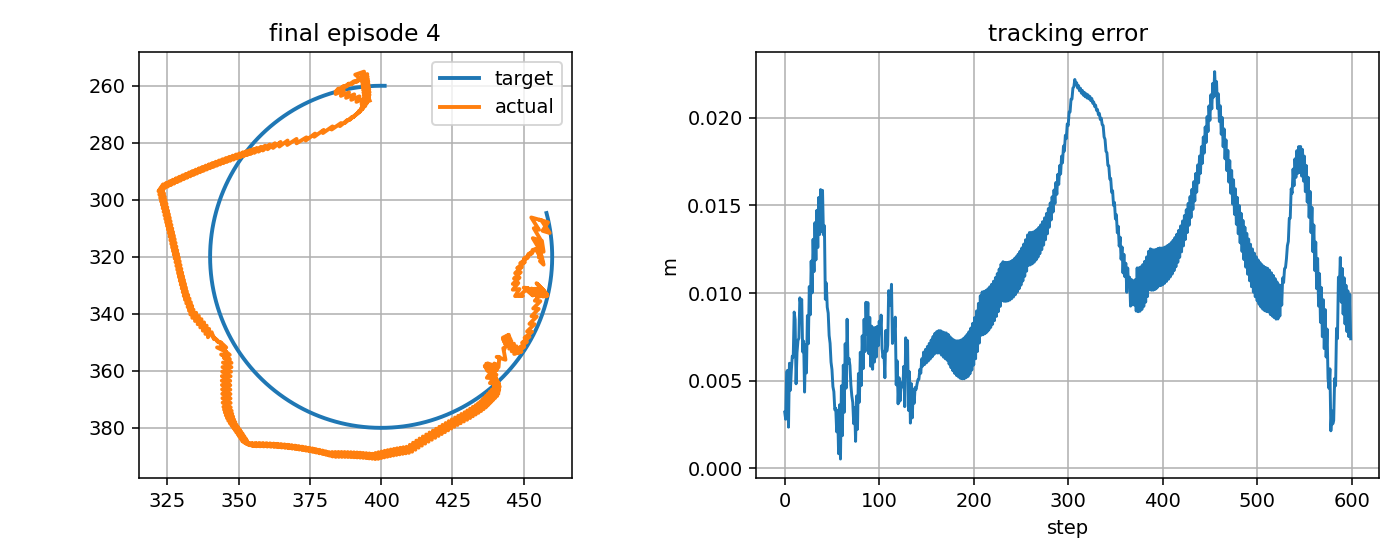

The data file committed next to this chart (first rows):
step, t, x_target_px, y_target_px, x_ee_px, y_ee_px, q1, q2, dq1, dq2, tau1, tau2, tau_pd1, tau_pd2, reward, ee_error_px, ee_error_m, q_error_norm, dq_error_norm, action_norm, action_saturation, tau_total_norm, tau_residual_norm, q_abs_max
0, 12.03, 458, 304.7, 456, 307.1, -2.034, 1.804, -0.8654, 1.667, -2.357, 4.504, -0.8761, 2.692, 0.801, 3.199, 0.003199, 0.02825, 1.694, 0.4681, 0.0, 5.083, 2.34, 2.034
1, 12.05, 458.1, 305.1, 458.5, 307.9, -2.02, 1.804, 0.8012, 0.0, 3.396, -7.925, 8.296, -11.48, 0.8591, 2.79, 0.00279, 0.02075, 0.8269, 1.211, 0.0, 8.622, 6.055, 2.02
2, 12.07, 458.3, 305.6, 456.6, 310.9, -2.035, 1.832, -0.8654, 1.667, -8.354, 1.888, -8.855, 1.983, 0.7211, 5.498, 0.005498, 0.04759, 1.692, 0.1021, 0.0, 8.564, 0.5105, 2.035
3, 12.08, 458.4, 306.1, 459.1, 311.6, -2.021, 1.832, 0.8012, 0.0, 3.376, -8.68, 8.328, -12.19, 0.7346, 5.585, 0.005585, 0.04146, 0.8288, 1.214, 0.5, 9.314, 6.07, 2.021
4, 12.1, 458.5, 306.6, 456.2, 307.2, -2.032, 1.804, -0.6608, -1.667, -7.442, -0.946, -8.825, 1.274, 0.964, 2.339, 0.002339, 0.0167, 1.994, 0.5231, 0.0, 7.502, 2.615, 2.032
5, 12.12, 458.6, 307.1, 452.7, 306.2, -2.051, 1.804, -1.104, 0.0, 7.644, 19.77, 6.176, 15.7, 0.6666, 5.991, 0.005991, 0.03238, 1.124, 0.8643, 0.0, 21.19, 4.322, 2.051
6, 12.13, 458.7, 307.6, 455.3, 310.5, -2.041, 1.832, 0.5627, 1.667, 10.6, 6.557, 11.26, 2.493, 0.833, 4.451, 0.004451, 0.03794, 1.557, 0.8234, 0.0, 12.46, 4.117, 2.041
7, 12.15, 458.8, 308.1, 453.5, 310, -2.051, 1.832, -0.5682, 0.0, -10.73, -8.793, -5.746, -11.67, 0.7167, 5.594, 0.005594, 0.04174, 0.6054, 1.152, 0.5, 13.87, 5.759, 2.051
8, 12.17, 458.9, 308.6, 456.1, 314.3, -2.041, 1.86, 0.5744, 1.667, 4.896, 4.135, 5.893, 1.787, 0.7151, 6.4, 0.0064, 0.05583, 1.561, 0.5102, 0.0, 6.409, 2.551, 2.041
9, 12.18, 459, 309, 455, 314, -2.047, 1.86, -0.351, 0.0, -10.87, -12.26, -5.882, -12.38, 0.7167, 6.338, 0.006338, 0.05523, 0.4091, 0.9984, 0.5, 16.39, 4.992, 2.047
10, 12.2, 459.1, 309.5, 456.4, 318, -2.043, 1.888, 0.2436, 1.667, 2.017, 2.804, 3.572, 1.083, 0.5751, 8.914, 0.008914, 0.07564, 1.47, 0.464, 0.0, 3.454, 2.32, 2.043
11, 12.22, 459.2, 310, 457, 318.2, -2.04, 1.888, 0.1808, 0.0, -7.523, -14.04, -2.526, -13.09, 0.6336, 8.477, 0.008477, 0.07124, 0.2873, 1.017, 0.5, 15.93, 5.087, 2.04
12, 12.23, 459.2, 310.5, 456.4, 314.4, -2.04, 1.86, 0.01516, -1.667, -2.012, -0.1374, -2.019, 0.3784, 0.8768, 4.816, 0.004816, 0.04201, 1.886, 0.1032, 0.0, 2.016, 0.5158, 2.04
13, 12.25, 459.3, 311, 453.2, 313.5, -2.057, 1.86, -1.03, 0.0, 2.415, 17.19, -0.3879, 14.81, 0.6821, 6.595, 0.006595, 0.04995, 1.045, 0.7348, 0.0, 17.35, 3.674, 2.057
14, 12.27, 459.4, 311.5, 455.8, 317.9, -2.046, 1.888, 0.6371, 1.667, 9.555, 4.561, 10.66, 1.605, 0.6771, 7.281, 0.007281, 0.06313, 1.584, 0.6312, 0.0, 10.59, 3.156, 2.046
15, 12.28, 459.5, 312, 454.4, 317.4, -2.054, 1.888, -0.479, 0.0, -11.38, -13.55, -6.394, -12.56, 0.666, 7.427, 0.007427, 0.06371, 0.5187, 1.017, 0.5, 17.7, 5.086, 2.054
16, 12.3, 459.5, 312.5, 456.6, 321.8, -2.045, 1.916, 0.5528, 1.667, 3.523, 2.705, 5.04, 0.9024, 0.5461, 9.726, 0.009726, 0.08164, 1.552, 0.4711, 0.0, 4.442, 2.356, 2.045
17, 12.32, 459.6, 313, 455.7, 321.5, -2.05, 1.916, -0.3089, 0.0, -10.61, -16.51, -5.62, -13.27, 0.5857, 9.343, 0.009343, 0.07989, 0.371, 1.191, 0.5, 19.63, 5.954, 2.05
18, 12.33, 459.6, 313.5, 457, 322.7, -2.044, 1.922, 0.3944, 0.3835, 1.745, 1.392, 3.167, 0.1994, 0.5927, 9.632, 0.009632, 0.08018, 0.4374, 0.3711, 0.0, 2.232, 1.856, 2.044
19, 12.35, 459.7, 314, 456.3, 319.7, -2.045, 1.901, -0.1015, -1.283, -5.204, -6.044, -4.117, -2.958, 0.777, 6.64, 0.00664, 0.05729, 1.508, 0.6544, 0.0, 7.976, 3.272, 2.045
20, 12.37, 459.7, 314.5, 455.3, 320.2, -2.051, 1.907, -0.3666, 0.3835, 2.611, 13.02, 0.8834, 11.25, 0.6837, 7.254, 0.007254, 0.06241, 0.388, 0.4949, 0.0, 13.28, 2.474, 2.051
21, 12.38, 459.8, 315, 456.4, 317.8, -2.043, 1.886, 0.5238, -1.283, 1.653, -0.6644, 3.737, -2.171, 0.8752, 4.344, 0.004344, 0.03645, 1.599, 0.5144, 0.0, 1.781, 2.572, 2.043
22, 12.4, 459.8, 315.5, 453.1, 317.6, -2.062, 1.892, -1.143, 0.3835, -3.967, 14.65, -5.501, 12.04, 0.6502, 7.036, 0.007036, 0.05162, 1.139, 0.6057, 0.0, 15.18, 3.028, 2.062
23, 12.42, 459.9, 316, 454.6, 317.2, -2.053, 1.885, 0.5238, -0.3861, 10.37, 1.464, 11.83, -1.384, 0.8013, 5.437, 0.005437, 0.03836, 0.8144, 0.64, 0.0, 10.48, 3.2, 2.053
24, 12.43, 459.9, 316.5, 451.6, 319.1, -2.072, 1.907, -1.143, 1.281, -5.655, 7.5, -5.168, 5.131, 0.572, 8.712, 0.008712, 0.06394, 1.544, 0.4838, 0.0, 9.393, 2.419, 2.072
25, 12.45, 459.9, 317, 453, 318.7, -2.063, 1.9, 0.5238, -0.3861, 8.893, -5.738, 12.17, -8.816, 0.7226, 7.104, 0.007104, 0.05063, 0.8161, 0.8988, 0.0, 10.58, 4.494, 2.063
26, 12.47, 459.9, 317.5, 450.1, 320.7, -2.082, 1.922, -1.143, 1.281, -5.277, 7.389, -4.834, 4.877, 0.5017, 10.37, 0.01037, 0.07619, 1.542, 0.5103, 0.0, 9.08, 2.551, 2.082
27, 12.48, 460, 318, 451.5, 320.2, -2.074, 1.915, 0.5238, -0.3861, 9.322, -5.982, 12.5, -9.07, 0.6545, 8.756, 0.008756, 0.06285, 0.8177, 0.8863, 0.0, 11.08, 4.432, 2.074
28, 12.5, 460, 318.5, 448.8, 322.3, -2.092, 1.937, -1.07, 1.281, -4.916, 7.265, -4.503, 4.623, 0.4431, 11.83, 0.01183, 0.08743, 1.488, 0.5348, 0.0, 8.772, 2.674, 2.092
29, 12.52, 460, 319, 450.4, 321.9, -2.082, 1.93, 0.5966, -0.3861, 8.88, -6.212, 12.06, -9.323, 0.6055, 10.01, 0.01001, 0.07306, 0.8695, 0.8897, 0.0, 10.84, 4.448, 2.082
30, 12.53, 460, 319.5, 447.7, 324, -2.099, 1.952, -1.062, 1.281, -5.362, 7.085, -4.989, 4.37, 0.3895, 13.07, 0.01307, 0.09756, 1.481, 0.5482, 0.0, 8.886, 2.741, 2.099
31, 12.55, 460.0, 320, 449.4, 323.5, -2.089, 1.945, 0.6045, -0.3861, 9.026, -6.465, 12.22, -9.576, 0.5545, 11.22, 0.01122, 0.08303, 0.8768, 0.8913, 0.0, 11.1, 4.457, 2.089
32, 12.57, 460, 320.5, 447, 325.7, -2.105, 1.966, -0.951, 1.281, -5.174, 6.878, -4.838, 4.117, 0.3529, 14.02, 0.01402, 0.1061, 1.404, 0.5563, 0.0, 8.607, 2.782, 2.105
33, 12.58, 460, 321, 449, 325.4, -2.093, 1.96, 0.7157, -0.3861, 8.022, -6.774, 11.27, -9.829, 0.5308, 11.89, 0.01189, 0.09013, 0.9613, 0.8913, 0.0, 10.5, 4.456, 2.093
34, 12.6, 460, 321.5, 446.6, 327.6, -2.109, 1.981, -0.951, 1.281, -6.142, 6.625, -5.856, 3.865, 0.3209, 14.73, 0.01473, 0.1133, 1.402, 0.5549, 0.0, 9.034, 2.775, 2.109
35, 12.62, 460, 322, 448.5, 327.3, -2.097, 1.975, 0.7157, -0.3861, 7.992, -7.1, 11.36, -10.08, 0.4994, 12.6, 0.0126, 0.09732, 0.963, 0.8993, 0.0, 10.69, 4.497, 2.097
36, 12.63, 459.9, 322.5, 446.2, 329.5, -2.113, 1.996, -0.951, 1.281, -6.008, 6.23, -5.765, 3.613, -0.7116, 15.46, 0.01546, 0.1206, 1.401, 0.5257, 0.0, 8.655, 2.628, 2.113
37, 12.65, 459.9, 323, 448.1, 329.2, -2.101, 1.99, 0.7157, -0.3861, 8.036, -7.372, 11.45, -10.33, 0.4665, 13.34, 0.01334, 0.1046, 0.9647, 0.9036, 0.0, 10.91, 4.518, 2.101
38, 12.67, 459.9, 323.5, 446.2, 331.5, -2.114, 2.011, -0.7984, 1.281, -5.66, 5.547, -5.676, 3.361, -0.7243, 15.91, 0.01591, 0.1261, 1.304, 0.4371, 0.0, 7.924, 2.185, 2.114
39, 12.68, 459.9, 324, 448.5, 331.3, -2.1, 2.005, 0.8683, -0.3861, 6.392, -7.777, 9.919, -10.58, 0.4639, 13.51, 0.01351, 0.1084, 1.088, 0.9015, 0.0, 10.07, 4.508, 2.1
40, 12.7, 459.8, 324.5, 447, 333.8, -2.111, 2.026, -0.6506, 1.281, -6.054, 3.569, -7.299, 3.11, -0.7164, 15.86, 0.01586, 0.1284, 1.221, 0.2654, 0.0, 7.028, 1.327, 2.111
41, 12.72, 459.8, 325, 449.7, 333.7, -2.094, 2.02, 1.016, -0.3861, 4.228, -8.479, 8.253, -10.83, 0.4722, 13.32, 0.01332, 0.1096, 1.215, 0.9328, 0.0, 9.474, 4.664, 2.094
42, 12.73, 459.7, 325.5, 448.6, 333.6, -2.101, 2.022, -0.4272, 0.1196, -6.117, 1.011, -9.056, 2.859, 0.3986, 13.84, 0.01384, 0.1122, 0.4087, 0.6943, 0.0, 6.2, 3.471, 2.101
43, 12.75, 459.7, 326, 451.5, 331, -2.082, 1.996, 1.144, -1.547, 4.397, 0.141, 5.603, -1.122, 0.6833, 9.644, 0.009644, 0.077, 2.131, 0.3494, 0.0, 4.399, 1.747, 2.082
44, 12.77, 459.7, 326.5, 450, 330.8, -2.09, 1.998, -0.5227, 0.1196, -10.59, 16, -10.83, 13.25, 0.5376, 10.57, 0.01057, 0.0815, 0.4996, 0.5518, 0.0, 19.18, 2.759, 2.09
45, 12.78, 459.6, 327, 453.2, 333.6, -2.072, 2.011, 1.084, 0.7743, 4.856, 1.665, 6.119, -0.02219, 0.6439, 9.19, 0.00919, 0.0763, 1.246, 0.4215, 0.0, 5.133, 2.108, 2.072
46, 12.8, 459.5, 327.5, 451.4, 331, -2.082, 1.996, -0.5823, -0.8923, -14.23, -8.856, -10.64, -5.575, 0.6197, 8.854, 0.008854, 0.06797, 1.247, 0.9729, 0.0, 16.76, 4.864, 2.082
47, 12.82, 459.5, 328, 454.6, 333.7, -2.064, 2.009, 1.084, 0.7743, 7.132, 8.721, 6.346, 8.412, 0.7138, 7.576, 0.007576, 0.06309, 1.248, 0.1691, 0.0, 11.27, 0.8453, 2.064
48, 12.83, 459.4, 328.5, 452.8, 331.1, -2.074, 1.994, -0.5823, -0.8923, -14.93, -8.696, -11.01, -5.237, 0.6905, 7.128, 0.007128, 0.05441, 1.246, 1.047, 0.0, 17.28, 5.233, 2.074
49, 12.85, 459.3, 328.9, 455.8, 333.9, -2.056, 2.007, 1.036, 0.7743, 6.579, 9.162, 5.974, 8.75, 0.7736, 6.056, 0.006056, 0.05041, 1.206, 0.1464, 0.0, 11.28, 0.7319, 2.056
50, 12.87, 459.3, 329.4, 453.9, 331.2, -2.067, 1.992, -0.631, -0.8923, -15.2, -8.358, -10.86, -4.899, 0.7492, 5.627, 0.005627, 0.04206, 1.267, 1.109, 0.0, 17.35, 5.547, 2.067
51, 12.88, 459.2, 329.9, 456.8, 333.9, -2.05, 2.005, 0.9935, 0.7743, 6.697, 9.434, 6.146, 9.087, 0.8299, 4.654, 0.004654, 0.03854, 1.17, 0.1302, 0.0, 11.57, 0.6508, 2.05
52, 12.9, 459.1, 330.4, 454.8, 331.2, -2.062, 1.99, -0.6731, -0.8923, -15.29, -7.888, -10.73, -4.561, 0.7973, 4.367, 0.004367, 0.03102, 1.287, 1.129, 0.0, 17.21, 5.643, 2.062
53, 12.92, 459, 330.9, 457.6, 333.9, -2.046, 2.003, 0.9613, 0.7743, 6.838, 9.752, 6.3, 9.425, 0.8855, 3.333, 0.003333, 0.02728, 1.143, 0.1259, 0.0, 11.91, 0.6297, 2.046
54, 12.93, 458.9, 331.4, 455.5, 331.2, -2.057, 1.988, -0.7053, -0.8923, -15.34, -7.305, -10.66, -4.224, 0.8293, 3.417, 0.003417, 0.02168, 1.302, 1.12, 0.0, 16.99, 5.602, 2.057
55, 12.95, 458.8, 331.9, 458, 333.8, -2.043, 2.001, 0.8768, 0.7743, 6.824, 10.45, 6.39, 9.762, 0.9429, 2.071, 0.002071, 0.01677, 1.072, 0.1619, 0.0, 12.48, 0.8096, 2.043
56, 12.97, 458.7, 332.4, 455.7, 331, -2.056, 1.986, -0.7899, -0.8923, -14.79, -6.282, -9.997, -3.888, 0.8144, 3.295, 0.003295, 0.01782, 1.345, 1.072, 0.0, 16.07, 5.358, 2.056
57, 12.98, 458.6, 332.9, 458.3, 333.6, -2.041, 1.999, 0.8768, 0.7743, 7.42, 11.49, 7.102, 10.1, 1.014, 0.8238, 0.0008238, 0.006698, 1.073, 0.2858, 0.0, 13.68, 1.429, 2.041
58, 13, 458.5, 333.4, 455.9, 330.8, -2.054, 1.984, -0.7899, -0.8923, -14.93, -5.312, -10.13, -3.552, 0.7728, 3.613, 0.003613, 0.01912, 1.344, 1.023, 0.0, 15.85, 5.114, 2.054
59, 13.02, 458.4, 333.9, 458.2, 333.4, -2.041, 1.997, 0.7836, 0.7743, 7.246, 12.27, 6.966, 10.43, 1.038, 0.5189, 0.0005189, 0.003363, 0.996, 0.3714, 0.0, 14.25, 1.857, 2.041
... 540 more rows
